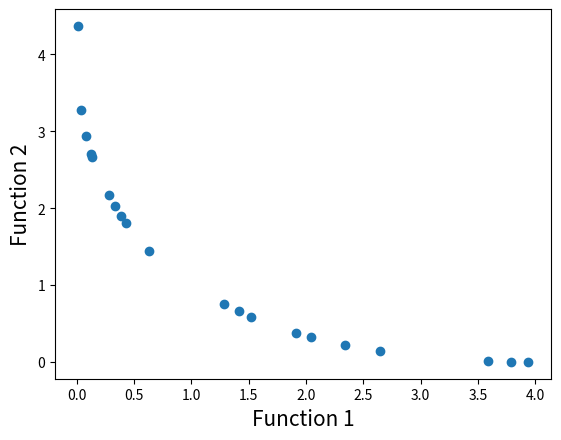

Generate this figure with matplotlib:
#Importing required modules
import math
import random
import matplotlib.pyplot as plt
 
#定义函数1
def function1(x):
    value = -x**2
    return value
 
#定义函数2
def function2(x):
    value = -(x-2)**2
    return value
 
#Function to find index of list
#查找列表指定元素的索引
def index_of(a,list):
    for i in range(0,len(list)):
        if list[i] == a:
            return i
    return -1
 
#Function to sort by values
# 函数根据指定的值列表排序
'''list1=[1,2,3,4,5,6,7,8,9]
   value=[1,5,6,7]
   sort_list=[1,5,6,7]
'''
def sort_by_values(list1, values):
    sorted_list = []
    while(len(sorted_list)!=len(list1)):
        # 当结果长度不等于初始长度时，继续循环
        if index_of(min(values),values) in list1:
            # 标定值中最小值在目标列表中时
            sorted_list.append(index_of(min(values),values))
        #     将标定值的最小值的索引追加到结果列表后面
        values[index_of(min(values),values)] = math.inf
    #      将标定值的最小值置为无穷小,即删除原来的最小值,移向下一个
    #     infinited
    return sorted_list
 
#Function to carry out NSGA-II's fast non dominated sort
#函数执行NSGA-II的快速非支配排序,将所有的个体都分层
'''
[redacted]
1.np=0 sp=infinite
2.对所有个体进行非支配判断，若p支配q，则将q加入到sp中，并将q的层级提升一级。
  若q支配p，将p加入sq中，并将p的层级提升一级。
3.对种群当前分层序号k进行初始化，令k=1
4.找出种群中np=0的个体，将其从种群中移除，将其加入到分层集合fk中，该集合就是层级为0个体的集合。
5.判断fk是否为空，若不为空，将fk中所有的个体sp中对应的个体层级减去1，且k=k+1,跳到2;
  若为空，则表明得到了所有非支配集合，程序结束
'''
"""基于序列和拥挤距离,这里找到任意两个个体p,q"""
def fast_non_dominated_sort(values1, values2):
    S=[[] for i in range(0,len(values1))]
    # 种群中所有个体的sp进行初始化 这里的len(value1)=pop_size
    front = [[]]
    # 分层集合,二维列表中包含第n个层中,有那些个体
    n=[0 for i in range(0,len(values1))]
    rank = [0 for i in range(0, len(values1))]
    # 评级
 
    for p in range(0,len(values1)):
        S[p]=[]
        n[p]=0
        # 寻找第p个个体和其他个体的支配关系
        # 将第p个个体的sp和np初始化
        for q in range(0, len(values1)):
             #step2:p > q 即如果p支配q,则
            if (values1[p] > values1[q] and values2[p] > values2[q]) or (values1[p] >= values1[q] and values2[p] > values2[q]) or (values1[p] > values1[q] and values2[p] >= values2[q]):
            #支配判定条件:当且仅当,对于任取i属于{1,2},都有fi(p)>fi(q),符合支配.或者当且仅当对于任意i属于{1,2},有fi(p)>=fi(q),且至少存在一个j使得fj(p)>f(q)  符合弱支配
                if q not in S[p]:
                    # 同时如果q不属于sp将其添加到sp中
                    S[p].append(q)
            # 如果q支配p
            elif (values1[q] > values1[p] and values2[q] > values2[p]) or (values1[q] >= values1[p] and values2[q] > values2[p]) or (values1[q] > values1[p] and values2[q] >= values2[p]):
                # 则将np+1
                n[p] = n[p] + 1
        if n[p]==0:
            # 找出种群中np=0的个体
            rank[p] = 0
            # 将其从pt中移去
            if p not in front[0]:
                # 如果p不在第0层中
                # 将其追加到第0层中
                front[0].append(p)
 
    i = 0
    while(front[i] != []):
        # 如果分层集合为不为空，
        Q=[]
        for p in front[i]:
            for q in S[p]:
                n[q] =n[q] - 1
                # 则将fk中所有给对应的个体np-1
                if( n[q]==0):
                    # 如果nq==0
                    rank[q]=i+1
 
                    if q not in Q:
                        Q.append(q)
        i = i+1
        # 并且k+1
        front.append(Q)
 
    del front[len(front)-1]
 
    return front
    # 返回将所有个体分层后的结果
 
#Function to calculate crowding distance
#计算拥挤距离的函数
'''
[redacted]
1.I[1]=I[l]=inf，I[i]=0 将边界的两个个体拥挤度设为无穷。
2.I=sort(I,m)，基于目标函数m对种群排序
3.I[i]=I[i]+(Im[i+1]-Im[i-1])/(fmax-fmin)
'''
def crowding_distance(values1, values2, front):
    distance = [0 for i in range(0,len(front))]
    # 初始化个体间的拥挤距离
    sorted1 = sort_by_values(front, values1[:])
    sorted2 = sort_by_values(front, values2[:])
    # 基于目标函数1和目标函数2对已经划分好层级的种群排序
    distance[0] = 4444444444444444
    distance[len(front) - 1] = 4444444444444444
    for k in range(1,len(front)-1):
        distance[k] = distance[k]+ (values1[sorted1[k+1]] - values2[sorted1[k-1]])/(max(values1)-min(values1))
    for k in range(1,len(front)-1):
        distance[k] = distance[k]+ (values1[sorted2[k+1]] - values2[sorted2[k-1]])/(max(values2)-min(values2))
    return distance
#     返回拥挤距离
 
#函数进行交叉
def crossover(a,b):
    r=random.random()
    if r>0.5:
        return mutation((a+b)/2)
    else:
        return mutation((a-b)/2)
 
#函数进行变异操作
def mutation(solution):
    mutation_prob = random.random()
    if mutation_prob <1:
        solution = min_x+(max_x-min_x)*random.random()
    return solution
 
pop_size = 20
max_gen = 100
# 迭代次数
#Initialization
min_x=-55
max_x=55
solution=[min_x+(max_x-min_x)*random.random() for i in range(0,pop_size)]
# 随机生成变量
gen_no=0
while(gen_no<max_gen):
    function1_values = [function1(solution[i])for i in range(0,pop_size)]
    function2_values = [function2(solution[i])for i in range(0,pop_size)]
    # 生成两个函数值列表，构成一个种群
    non_dominated_sorted_solution = fast_non_dominated_sort(function1_values[:],function2_values[:])
    # 种群之间进行快速非支配性排序,得到非支配性排序集合
    print("The best front for Generation number ",gen_no, " is")
    for valuez in non_dominated_sorted_solution[0]:
        print(round(solution[valuez],3),end=" ")
    print("\n")
    crowding_distance_values=[]
    # 计算非支配集合中每个个体的拥挤度
    for i in range(0,len(non_dominated_sorted_solution)):
        crowding_distance_values.append(crowding_distance(function1_values[:],function2_values[:],non_dominated_sorted_solution[i][:]))
    solution2 = solution[:]
 
    #生成了子代
    while(len(solution2)!=2*pop_size):
        a1 = random.randint(0,pop_size-1)
        b1 = random.randint(0,pop_size-1)
        # 选择
        solution2.append(crossover(solution[a1],solution[b1]))
        #随机选择，将种群中的个体进行交配，得到子代种群2*pop_size
        
    function1_values2 = [function1(solution2[i])for i in range(0,2*pop_size)]
    function2_values2 = [function2(solution2[i])for i in range(0,2*pop_size)]
    non_dominated_sorted_solution2 = fast_non_dominated_sort(function1_values2[:],function2_values2[:])
    # 将两个目标函数得到的两个种群值value,再进行排序 得到2*pop_size解
    crowding_distance_values2=[]
    for i in range(0,len(non_dominated_sorted_solution2)):
        crowding_distance_values2.append(crowding_distance(function1_values2[:],function2_values2[:],non_dominated_sorted_solution2[i][:]))
    # 计算子代的个体间的距离值
    new_solution= []
    for i in range(0,len(non_dominated_sorted_solution2)):
        non_dominated_sorted_solution2_1 = [index_of(non_dominated_sorted_solution2[i][j],non_dominated_sorted_solution2[i] ) for j in range(0,len(non_dominated_sorted_solution2[i]))]
        #排序
        front22 = sort_by_values(non_dominated_sorted_solution2_1[:], crowding_distance_values2[i][:])
        front = [non_dominated_sorted_solution2[i][front22[j]] for j in range(0,len(non_dominated_sorted_solution2[i]))]
        front.reverse()
        for value in front:
            new_solution.append(value)
            if(len(new_solution)==pop_size):
                break
        if (len(new_solution) == pop_size):
            break
    solution = [solution2[i] for i in new_solution]
    gen_no = gen_no + 1
 
#Lets plot the final front now
function1 = [i * -1 for i in function1_values]
function2 = [j * -1 for j in function2_values]
plt.xlabel('Function 1', fontsize=15)
plt.ylabel('Function 2', fontsize=15)
plt.scatter(function1, function2)
plt.show()